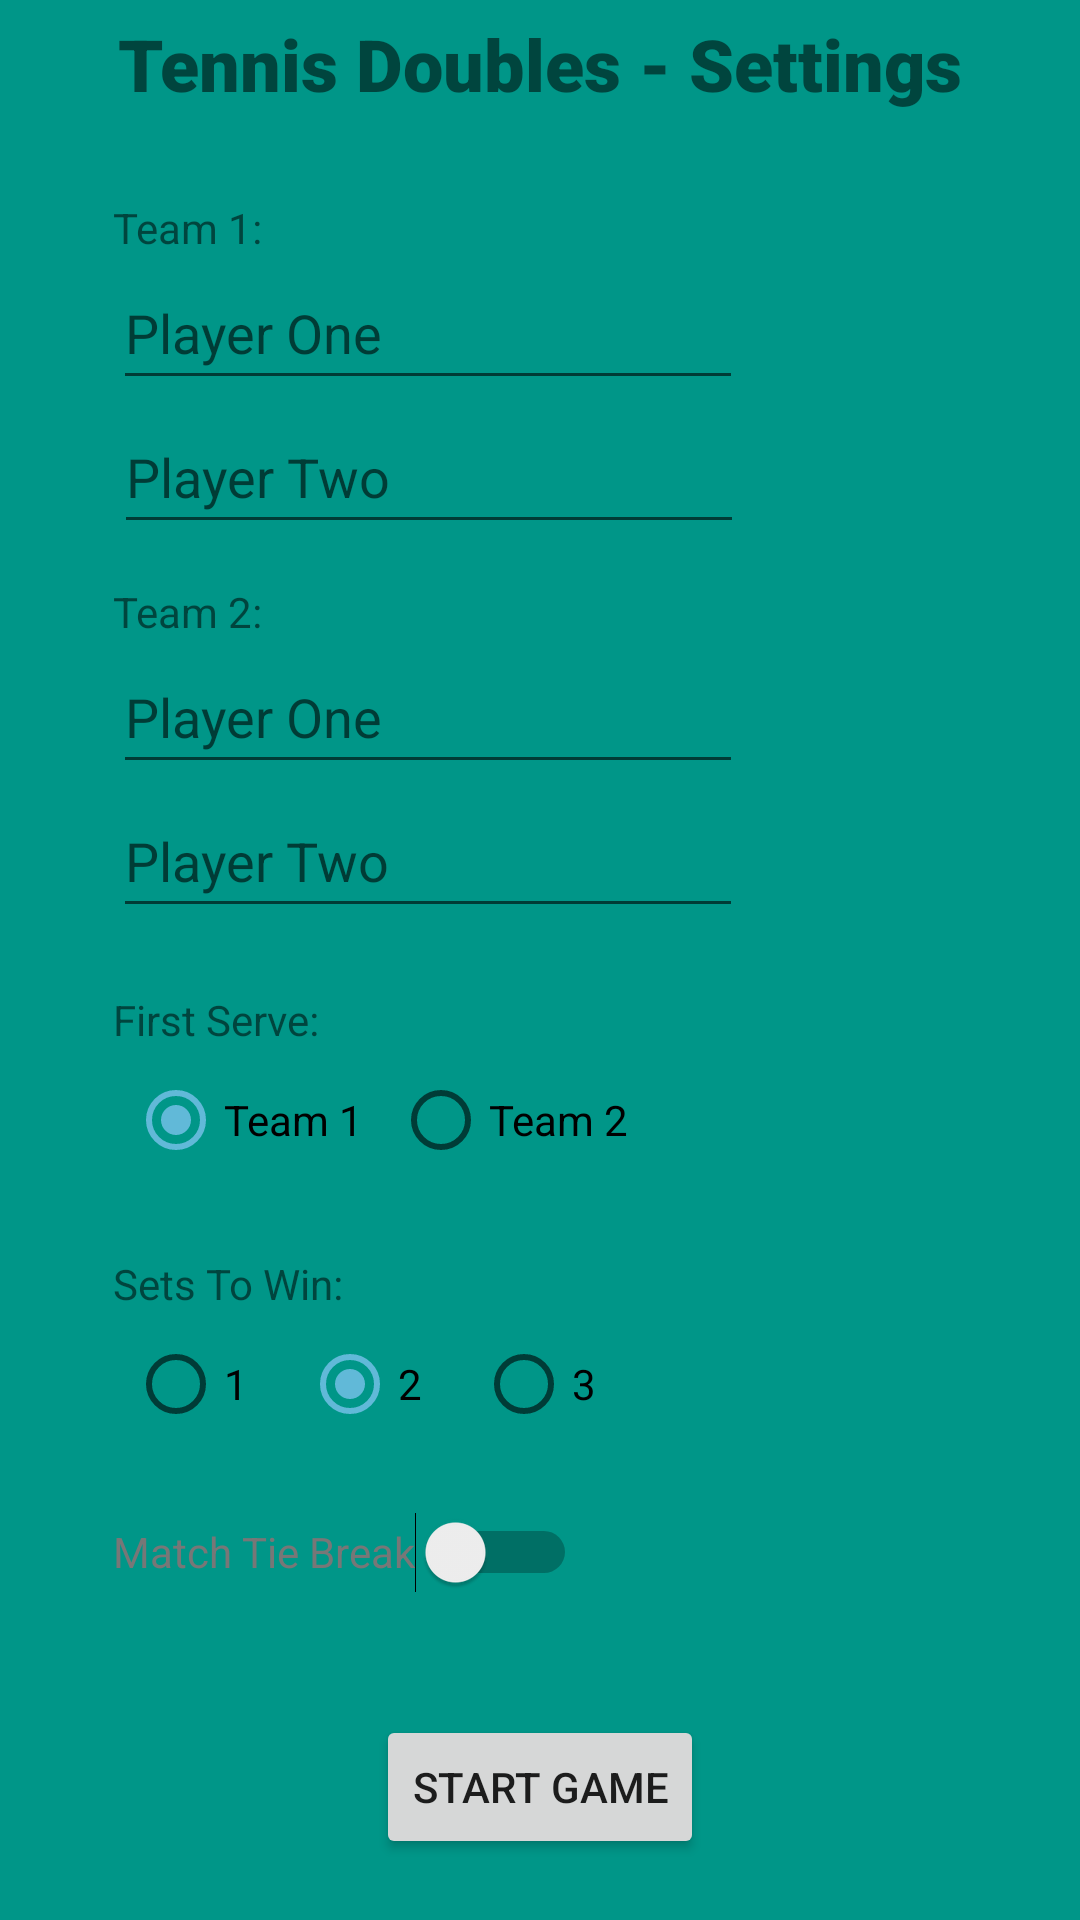

Layout XML and referenced resources for this Android screen:
<!-- AndroidManifest.xml: application theme Theme.HScoreCounter -->
<!-- res/layout/fragment_tennis_doubles_settings.xml -->
<?xml version="1.0" encoding="utf-8"?>
<androidx.constraintlayout.widget.ConstraintLayout
    xmlns:android="http://schemas.android.com/apk/res/android"
    xmlns:app="http://schemas.android.com/apk/res-auto"
    xmlns:tools="http://schemas.android.com/tools"
    android:background="#009688"
    android:layout_width="match_parent"
    android:layout_height="match_parent">

    <EditText
        android:id="@+id/ti_ts_player1"
        android:layout_width="wrap_content"
        android:layout_height="wrap_content"
        android:layout_marginTop="48dp"
        android:ems="10"
        android:hint="Player One"
        android:inputType="textPersonName"
        android:minHeight="48dp"
        app:layout_constraintEnd_toEndOf="parent"
        app:layout_constraintHorizontal_bias="0.25"
        app:layout_constraintStart_toStartOf="parent"
        app:layout_constraintTop_toBottomOf="@+id/lbl_ts_heading" />


    <EditText
        android:id="@+id/ti_ts_player12"
        android:layout_width="wrap_content"
        android:layout_height="wrap_content"
        android:ems="10"
        android:hint="Player Two"
        android:inputType="textPersonName"
        android:minHeight="48dp"
        app:layout_constraintEnd_toEndOf="parent"
        app:layout_constraintHorizontal_bias="0.253"
        app:layout_constraintStart_toStartOf="parent"
        app:layout_constraintTop_toBottomOf="@+id/ti_ts_player1" />

    <EditText
        android:id="@+id/ti_ts_player2"
        android:layout_width="wrap_content"
        android:layout_height="wrap_content"
        android:layout_marginTop="32dp"
        android:ems="10"
        android:hint="Player One"
        android:inputType="textPersonName"
        android:minHeight="48dp"
        app:layout_constraintStart_toStartOf="@+id/ti_ts_player1"
        app:layout_constraintTop_toBottomOf="@+id/ti_ts_player12" />


    <EditText
        android:id="@+id/ti_ts_player22"
        android:layout_width="wrap_content"
        android:layout_height="wrap_content"
        android:ems="10"
        android:hint="Player Two"
        android:inputType="textPersonName"
        android:minHeight="48dp"
        app:layout_constraintStart_toStartOf="@+id/ti_ts_player1"
        app:layout_constraintTop_toBottomOf="@+id/ti_ts_player2" />

    <TextView
        android:id="@+id/lbl_ts_player1"
        android:layout_width="wrap_content"
        android:layout_height="wrap_content"
        android:text="Team 1:"
        android:labelFor="@id/lbl_ts_player1"
        app:layout_constraintBottom_toTopOf="@+id/ti_ts_player1"
        app:layout_constraintStart_toStartOf="@+id/ti_ts_player1" />

    <TextView
        android:id="@+id/lbl_ts_player2"
        android:layout_width="wrap_content"
        android:layout_height="wrap_content"
        android:text="Team 2:"
        android:labelFor="@id/lbl_ts_player2"
        app:layout_constraintBottom_toTopOf="@+id/ti_ts_player2"
        app:layout_constraintStart_toStartOf="@+id/ti_ts_player2" />

    <TextView
        android:id="@+id/lbl_ts_heading"
        android:layout_width="wrap_content"
        android:layout_height="wrap_content"
        android:layout_marginTop="5dp"
        android:fontFamily="sans-serif-black"
        android:text="Tennis Doubles - Settings"
        android:textSize="24sp"
        app:layout_constraintEnd_toEndOf="parent"
        app:layout_constraintStart_toStartOf="parent"
        app:layout_constraintTop_toTopOf="parent" />

    <TextView
        android:id="@+id/lbl_ts_setstowin"
        android:layout_width="wrap_content"
        android:layout_height="wrap_content"
        android:text="Sets To Win:"
        android:labelFor="@id/rg_ts_setsToWin"
        app:layout_constraintBottom_toTopOf="@+id/rg_ts_setsToWin"
        app:layout_constraintStart_toStartOf="@+id/rg_ts_setsToWin" />

    <RadioGroup
        android:id="@+id/rg_ts_setsToWin"
        android:layout_width="wrap_content"
        android:layout_height="wrap_content"
        android:layout_marginTop="40dp"
        android:checkedButton="@id/rb_ts_setstowin2"
        android:divider="@drawable/divider"
        android:orientation="horizontal"
        android:showDividers="middle"
        app:layout_constraintStart_toStartOf="@+id/ti_ts_player2"
        app:layout_constraintTop_toBottomOf="@+id/rg_ts_firstserve">

        <RadioButton
            android:id="@+id/rb_ts_setstowin1"
            android:layout_width="48dp"
            android:layout_height="48dp"
            android:layout_marginHorizontal="5dp"
            android:text="1"
            android:textSize="14sp" />

        <RadioButton
            android:id="@+id/rb_ts_setstowin2"
            android:layout_width="48dp"
            android:layout_height="48dp"
            android:layout_marginHorizontal="5dp"
            android:text="2"
            android:textSize="14sp" />

        <RadioButton
            android:id="@+id/rb_ts_setstowin3"
            android:layout_width="48dp"
            android:layout_height="48dp"
            android:layout_marginHorizontal="5dp"
            android:text="3"
            android:textSize="14sp" />
    </RadioGroup>

    <Switch
        android:id="@+id/sw_matchTieBreak"
        android:layout_width="wrap_content"
        android:layout_height="wrap_content"
        android:layout_marginTop="8dp"
        android:minHeight="48dp"
        android:text="Match Tie Break"
        android:textColor="#777777"
        app:layout_constraintStart_toStartOf="@+id/rg_ts_setsToWin"
        app:layout_constraintTop_toBottomOf="@+id/rg_ts_setsToWin" />

    <Button
        android:id="@+id/btn_ts_settings_start"
        android:layout_width="wrap_content"
        android:layout_height="wrap_content"
        android:layout_marginTop="10dp"
        android:text="START GAME"
        app:layout_constraintBottom_toBottomOf="parent"
        app:layout_constraintEnd_toEndOf="parent"
        app:layout_constraintStart_toStartOf="parent"
        app:layout_constraintTop_toBottomOf="@+id/sw_matchTieBreak" />

    <TextView
        android:id="@+id/lbl_ts_firrstserve"
        android:layout_width="wrap_content"
        android:layout_height="wrap_content"
        android:labelFor="@id/rg_ts_firstserve"
        android:text="First Serve:"
        app:layout_constraintBottom_toTopOf="@+id/rg_ts_firstserve"
        app:layout_constraintStart_toStartOf="@+id/rg_ts_firstserve" />

    <RadioGroup
        android:id="@+id/rg_ts_firstserve"
        android:layout_width="wrap_content"
        android:layout_height="wrap_content"
        android:layout_marginTop="40dp"
        android:checkedButton="@id/rb_ts_firstserveP1"
        android:divider="@drawable/divider"
        android:orientation="horizontal"
        android:showDividers="middle"
        app:layout_constraintStart_toStartOf="@+id/ti_ts_player2"
        app:layout_constraintTop_toBottomOf="@+id/ti_ts_player22">

        <RadioButton
            android:id="@+id/rb_ts_firstserveP1"
            android:layout_width="wrap_content"
            android:layout_height="48dp"
            android:layout_marginHorizontal="5dp"
            android:text="Team 1"
            android:textSize="14sp" />

        <RadioButton
            android:id="@+id/rb_ts_firstserveP2"
            android:layout_width="wrap_content"
            android:layout_height="48dp"
            android:layout_marginHorizontal="5dp"
            android:text="Team 2"
            android:textSize="14sp" />
    </RadioGroup>

</androidx.constraintlayout.widget.ConstraintLayout>
<!-- resources referenced by this layout -->
<resources>
  <style name="Theme.HScoreCounter" parent="Theme.MaterialComponents.DayNight.DarkActionBar">
          
          <item name="colorPrimary">@color/tblue</item>
          <item name="colorPrimaryVariant">@color/tblue_dark</item>
          <item name="colorOnPrimary">@color/white</item>
          
          <item name="colorSecondary">@color/tblue_light</item>
          <item name="colorSecondaryVariant">@color/tblue_lighter</item>
          <item name="colorOnSecondary">@color/black</item>
          
          <item name="android:statusBarColor" tools:targetApi="l">?attr/colorPrimaryVariant</item>
          
      </style>
  <color name="tblue">#35AAD3</color>
  <color name="tblue_dark">#2E7794</color>
  <color name="white">#FFFFFFFF</color>
  <color name="tblue_light">#61B9D8</color>
  <color name="tblue_lighter">#4DB5DA</color>
  <color name="black">#FF000000</color>
</resources>
